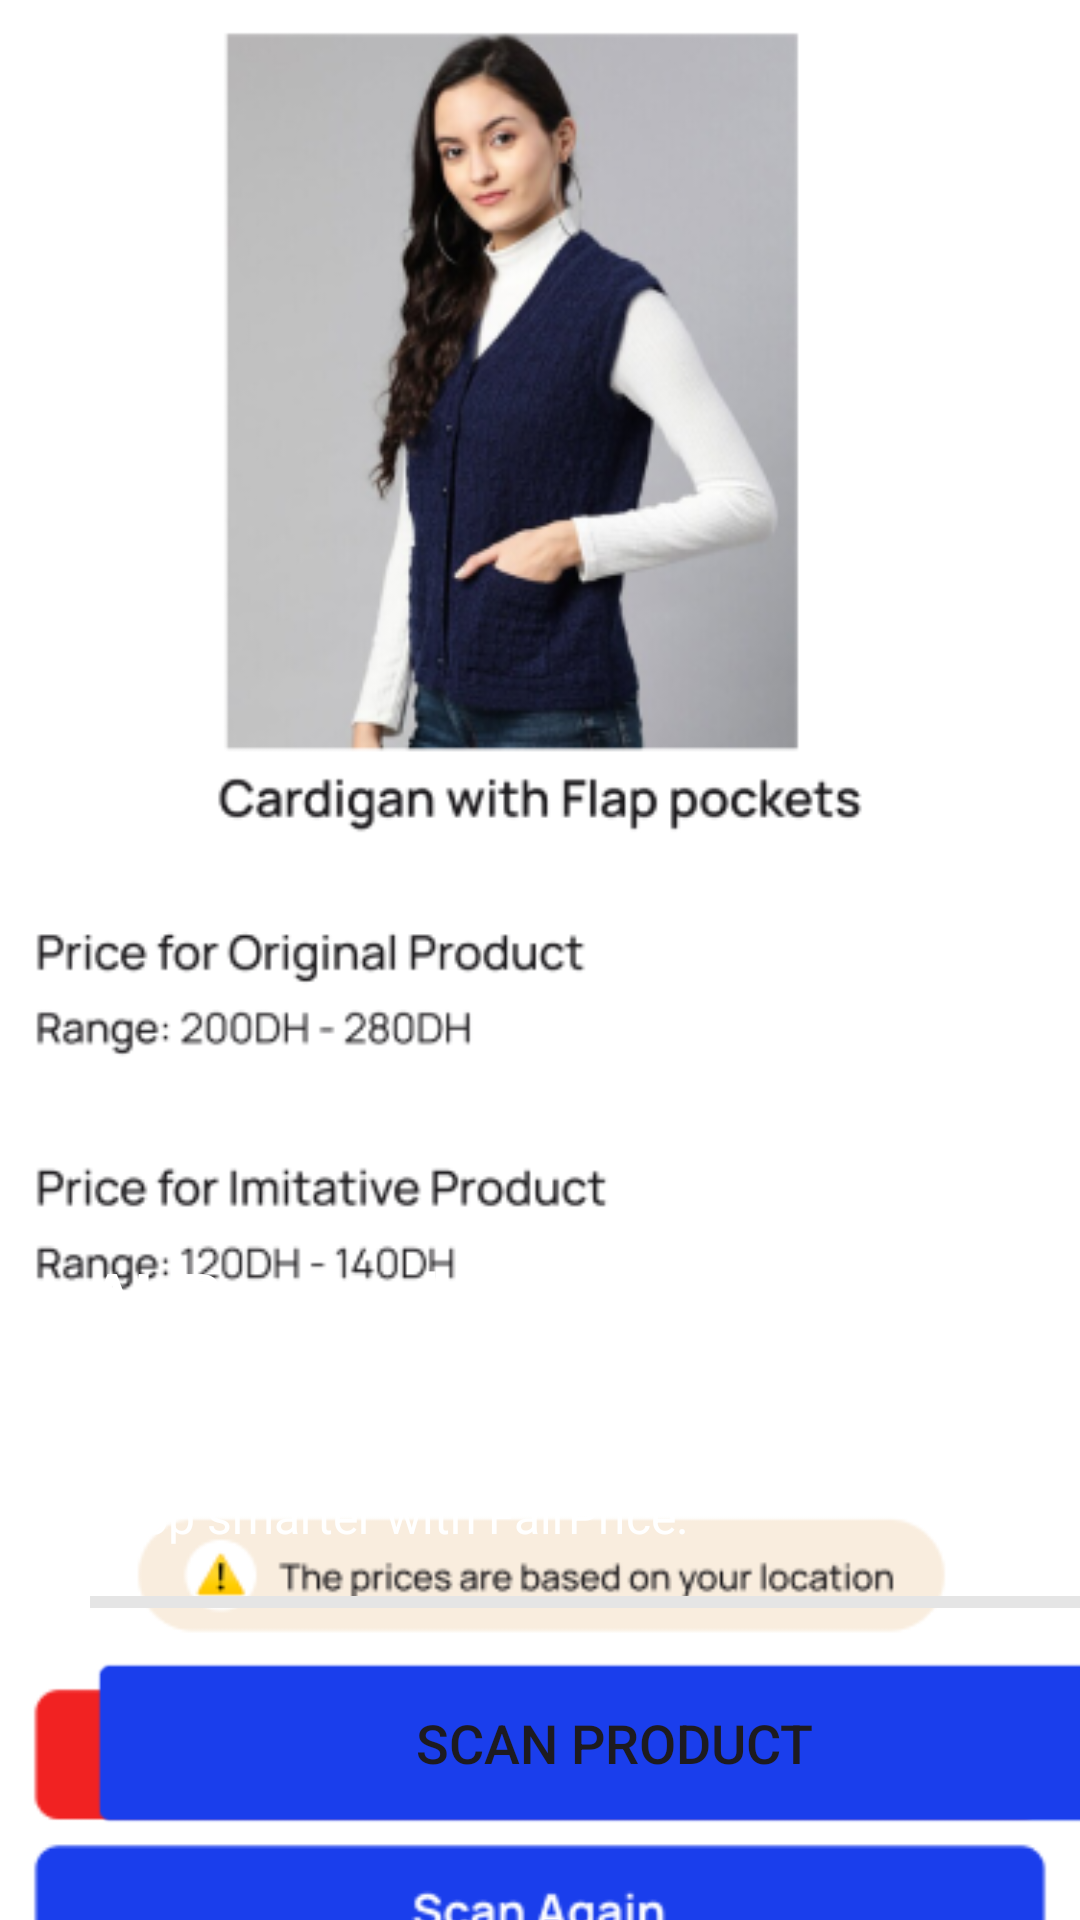

This screen was rendered from an Android layout file. Write that file and the resources it references.
<!-- AndroidManifest.xml: application theme Theme.FairPrice_app -->
<!-- res/layout/activity_page4.xml -->
<?xml version="1.0" encoding="utf-8"?>
<androidx.constraintlayout.widget.ConstraintLayout xmlns:android="http://schemas.android.com/apk/res/android"
    xmlns:app="http://schemas.android.com/apk/res-auto"
    xmlns:tools="http://schemas.android.com/tools"
    android:layout_width="match_parent"
    android:layout_height="match_parent"
    tools:context=".Page4">

    <ImageView
        android:id="@+id/imageView"
        android:layout_width="match_parent"
        android:layout_height="match_parent"
        android:scaleType="centerCrop"
        app:layout_constraintBottom_toBottomOf="parent"
        app:layout_constraintEnd_toEndOf="parent"
        app:layout_constraintStart_toStartOf="parent"
        app:layout_constraintTop_toTopOf="parent"
        app:srcCompat="@drawable/page4" />

    <LinearLayout
        android:id="@+id/linearLayout"
        android:layout_width="match_parent"
        android:layout_height="match_parent"
        android:background="@drawable/black_to_transparent_gradient"
        android:gravity="bottom"
        android:orientation="vertical"
        app:layout_constraintBottom_toBottomOf="parent"
        app:layout_constraintEnd_toEndOf="parent"
        app:layout_constraintStart_toStartOf="parent"
        app:layout_constraintTop_toTopOf="parent">

        <TextView
            android:id="@+id/Title"
            android:layout_width="350dp"
            android:layout_height="wrap_content"
            android:layout_marginLeft="30dp"
            android:layout_marginBottom="10dp"
            android:text="AI-Powered Price Ranges"
            android:textColor="#FFFFFF"
            android:textSize="22sp"
            android:textStyle="bold" />


        <TextView
            android:id="@+id/description"
            android:layout_width="350dp"
            android:layout_height="wrap_content"
            android:layout_marginLeft="30dp"
            android:layout_marginBottom="10dp"
            android:text="Receive accurate price ranges based on your location using our well-trained AI Model and shop smarter with FairPrice."
            android:textColor="#FFFFFF"
            android:textSize="16sp" />

        <ProgressBar
            android:id="@+id/progressBar"
            style="?android:attr/progressBarStyleHorizontal"
            android:layout_width="350dp"
            android:layout_height="wrap_content"
            android:layout_marginLeft="30dp"
            android:layout_marginBottom="10dp"
            android:progress="100"
            android:progressBackgroundTint="#FFFFFF"
            android:progressTint="#E5E5E5" />

        <Button
            android:id="@+id/scan"
            android:layout_width="350dp"
            android:layout_height="58dp"
            android:layout_marginLeft="30dp"
            android:layout_marginBottom="30dp"
            android:background="@android:drawable/editbox_background"
            android:backgroundTint="#1A3EEC"
            android:rotationX="0"
            android:text="Scan Product"
            android:textSize="18sp" />

    </LinearLayout>
</androidx.constraintlayout.widget.ConstraintLayout>
<!-- resources referenced by this layout -->
<resources>
  <!-- drawable page4: png bitmap (drawable, 102805 bytes) -->
  <style name="Theme.FairPrice_app" parent="Base.Theme.FairPrice_app" />
  <style name="Base.Theme.FairPrice_app" parent="Theme.Material3.DayNight.NoActionBar">
          
          
      </style>
</resources>
